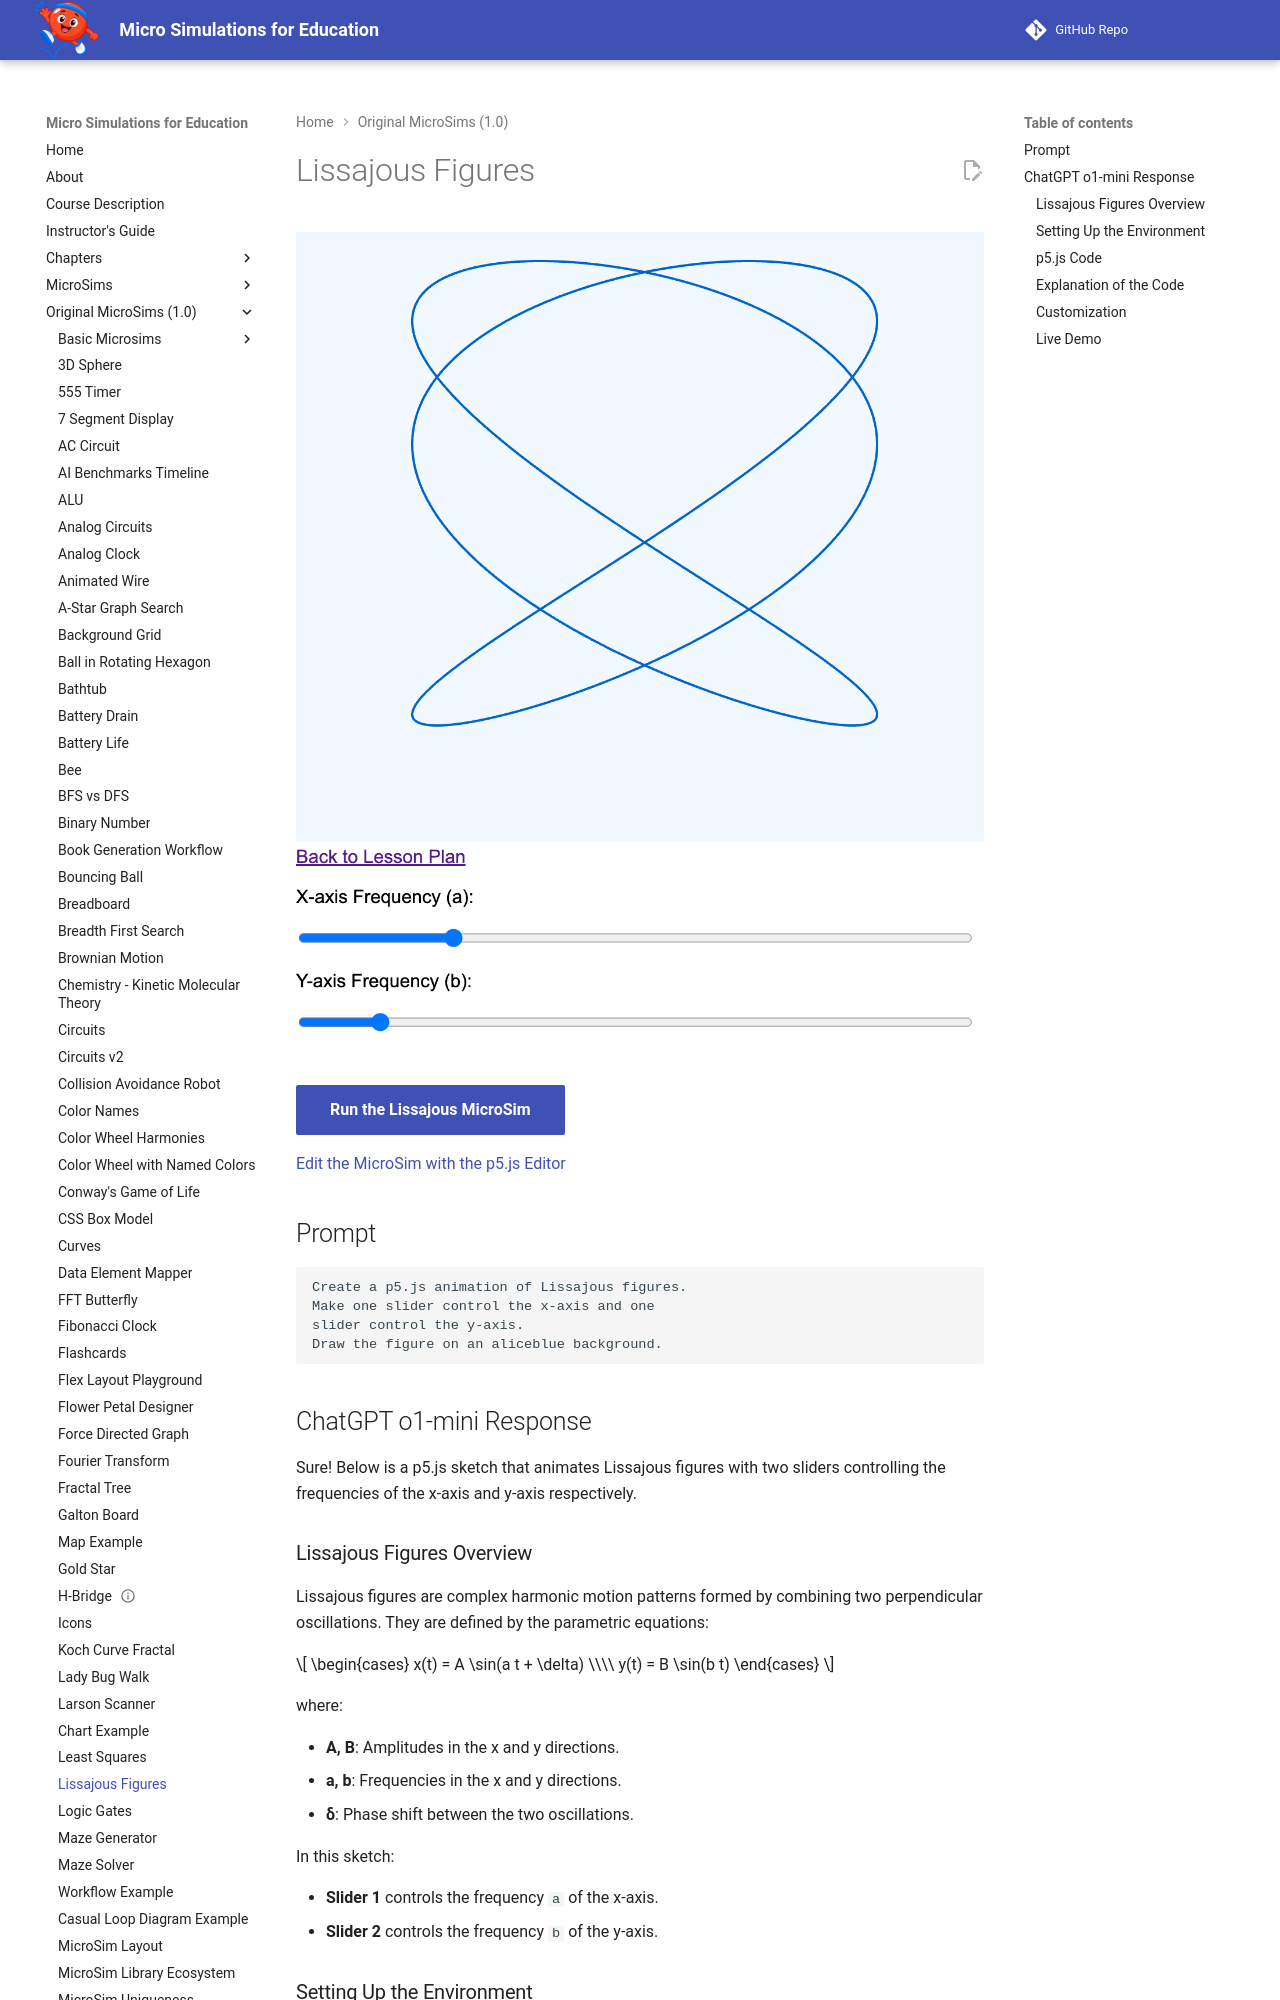

repository: dmccreary/microsims · page: microsims-old/lissajous-figures/index.html · generator: mkdocs

---
title: Lissajous Figures
description: An interactive MicroSim demonstrating lissajous figures.
quality_score: 42
image: /microsims-old/lissajous-figures/lissajous.png
og:image: /microsims-old/lissajous-figures/lissajous.png
twitter:image: /microsims-old/lissajous-figures/lissajous.png
social:
   cards: false
---
# Lissajous Figures

![](lissajous.png)

[Run the Lissajous MicroSim](./lissajous-figures.html){ .md-button .md-button--primary }

[Edit the MicroSim with the p5.js Editor](https://editor.p5js.org/dmccreary/sketches/8FETmXFqX)

## Prompt

```linenums="0"
Create a p5.js animation of Lissajous figures.
Make one slider control the x-axis and one
slider control the y-axis.
Draw the figure on an aliceblue background.
```

## ChatGPT o1-mini Response

Sure! Below is a p5.js sketch that animates Lissajous figures with two sliders controlling the frequencies of the x-axis and y-axis respectively.

### Lissajous Figures Overview

Lissajous figures are complex harmonic motion patterns formed by combining two perpendicular oscillations. They are defined by the parametric equations:

$$
\begin{cases}
   x(t) = A \sin(a t + \delta) \\\\
   y(t) = B \sin(b t)
\end{cases}
$$

where:

-   **A, B**: Amplitudes in the x and y directions.
-   **a, b**: Frequencies in the x and y directions.
-   **δ**: Phase shift between the two oscillations.

In this sketch:

-   **Slider 1** controls the frequency `a` of the x-axis.
-   **Slider 2** controls the frequency `b` of the y-axis.

### Setting Up the Environment

To run this sketch:

1.  Visit the p5.js online editor.
2.  Create a new sketch.
3.  Replace the existing code with the code provided below.
4.  Click the play button to see the animation.
